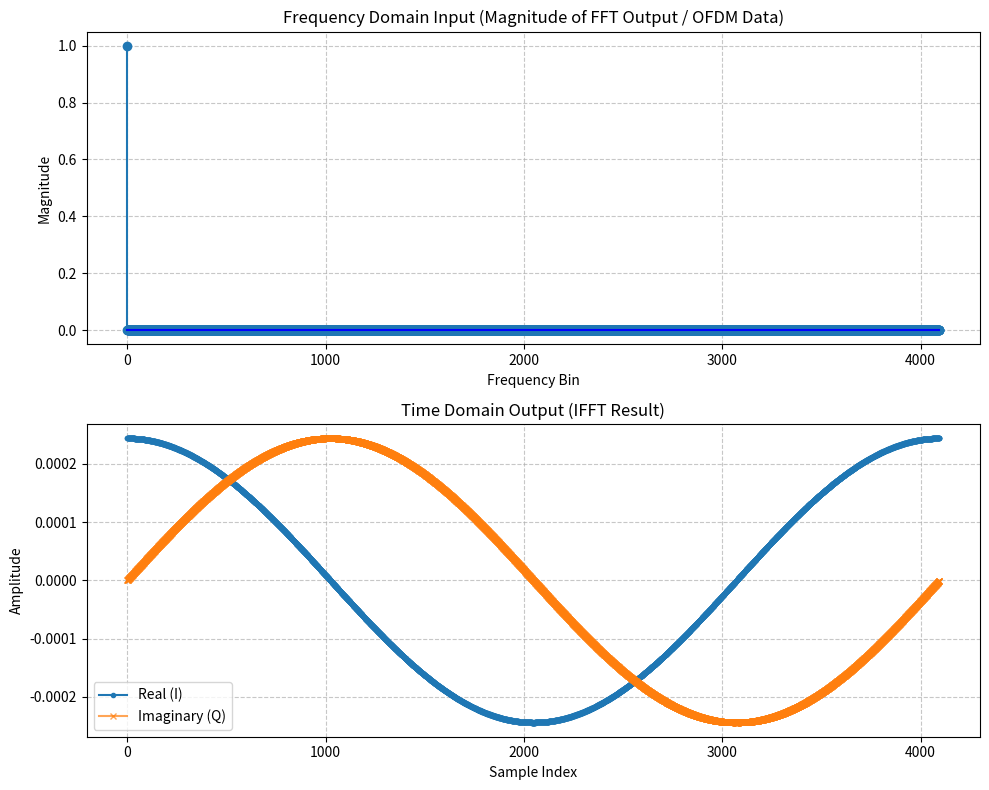

The matplotlib source for this figure:
import numpy as np
import matplotlib.pyplot as plt

def simulate_and_visualize_ifft(n_fft=64, mode="directed", directed_real=None, directed_imag=None):
    """
    Calculates, prints, and plots the IFFT.
    
    Modes:
      - "directed": Uses exact user-provided real and imaginary vectors (e.g., FFT outputs).
      - "random": Generates continuous complex values to mimic raw FFT/OFDM outputs.
    """
    
    if mode == "directed":
        if directed_real is None or directed_imag is None:
            raise ValueError("Directed mode requires both real and imag vectors.")
        if len(directed_real) != n_fft or len(directed_imag) != n_fft:
            raise ValueError(f"Vectors must match n_fft size ({n_fft}).")
            
        freq_symbols = np.array(directed_real, dtype=float) + 1j * np.array(directed_imag, dtype=float)
        print(f"=== Running DIRECTED Test (N={n_fft}) ===")

    elif mode == "random":
        # Generate complex Gaussian data to mimic the variable magnitudes of an FFT output
        np.random.seed(42)
        real_parts = np.random.normal(0, 1, size=n_fft)
        imag_parts = np.random.normal(0, 1, size=n_fft)
        freq_symbols = real_parts + 1j * imag_parts
        
        # Apply DC null (Bin 0)
        freq_symbols[0] = 0 
        print(f"=== Running RANDOM (Variable Magnitude) Test (N={n_fft}) ===")
        
    else:
        raise ValueError("Invalid mode.")

    # --- 1. CALCULATE IFFT ---
    time_samples = np.fft.ifft(freq_symbols)
    
    # --- 2. CALCULATE AND PRINT METRICS ---
    energy_freq = np.sum(np.abs(freq_symbols)**2) / n_fft
    energy_time = np.sum(np.abs(time_samples)**2)
    
    power_time = np.abs(time_samples)**2
    peak_power = np.max(power_time)
    avg_power = np.mean(power_time)
    papr_db = 10 * np.log10(peak_power / avg_power)
    
    print(f"Energy (Freq / N):  {energy_freq:.6f}")
    print(f"Energy (Time):      {energy_time:.6f}")
    print(f"Energy Match:       {np.isclose(energy_freq, energy_time)}")
    print(f"PAPR:               {papr_db:.2f} dB\n")
    
    print("First 8 Time-Domain Samples:")
    for i in range(min(8, n_fft)):
        print(f"[{i}]: {time_samples[i].real:+.6f} {time_samples[i].imag:+.6f}j")

    # --- 3. VISUALIZATION ---
    fig, (ax1, ax2) = plt.subplots(2, 1, figsize=(10, 8))
    
    # Plot 1: Frequency Domain Input (Notice the variable magnitudes now)
    ax1.stem(range(n_fft), np.abs(freq_symbols), basefmt="b-")
    ax1.set_title("Frequency Domain Input (Magnitude of FFT Output / OFDM Data)")
    ax1.set_xlabel("Frequency Bin")
    ax1.set_ylabel("Magnitude")
    ax1.grid(True, linestyle='--', alpha=0.7)
    
    # Plot 2: Time Domain Output
    ax2.plot(range(n_fft), time_samples.real, label="Real (I)", marker='.', markersize=6)
    ax2.plot(range(n_fft), time_samples.imag, label="Imaginary (Q)", marker='x', markersize=4, alpha=0.7)
    ax2.set_title("Time Domain Output (IFFT Result)")
    ax2.set_xlabel("Sample Index")
    ax2.set_ylabel("Amplitude")
    ax2.legend()
    ax2.grid(True, linestyle='--', alpha=0.7)
    
    plt.tight_layout()
    plt.show()

    return (time_samples * FFT_SIZE)

# ==========================================
# EXECUTION EXAMPLE: Feeding Variable Data
# ==========================================
FFT_SIZE = 4096

# Example: We simulate an upstream FFT output where subcarriers have varying amplitudes
# (e.g., due to channel fading or radar target reflections)
#custom_real = np.random.uniform(-5.5, 5.5, FFT_SIZE)
#custom_imag = np.random.uniform(-5.5, 5.5, FFT_SIZE)

custom_real = [ 0,  1, -1,  1,  0,  0, -1,  1]
custom_imag = [ 0,  1,  1, -1,  0,  0, -1,  0]


# Directed test with a single impulse at bin 1 (index 1)
custom_real = [0,1] + [0] * (FFT_SIZE-2)   # index0=0, index1=1, rest zeros
custom_imag = [0] * FFT_SIZE                  # all zeros


# Manually insert your specific Guardband (e.g., bins mapped to 200kHz-210kHz)
# For this example, we assume bins 12 to 15 represent that guardband
#guardband_start = 12
#guardband_end = 15
#custom_real[guardband_start:guardband_end+1] = 0
#custom_imag[guardband_start:guardband_end+1] = 0

out_samples = simulate_and_visualize_ifft(
    n_fft=FFT_SIZE, 
    mode="directed", 
    directed_real=custom_real, 
    directed_imag=custom_imag
)
